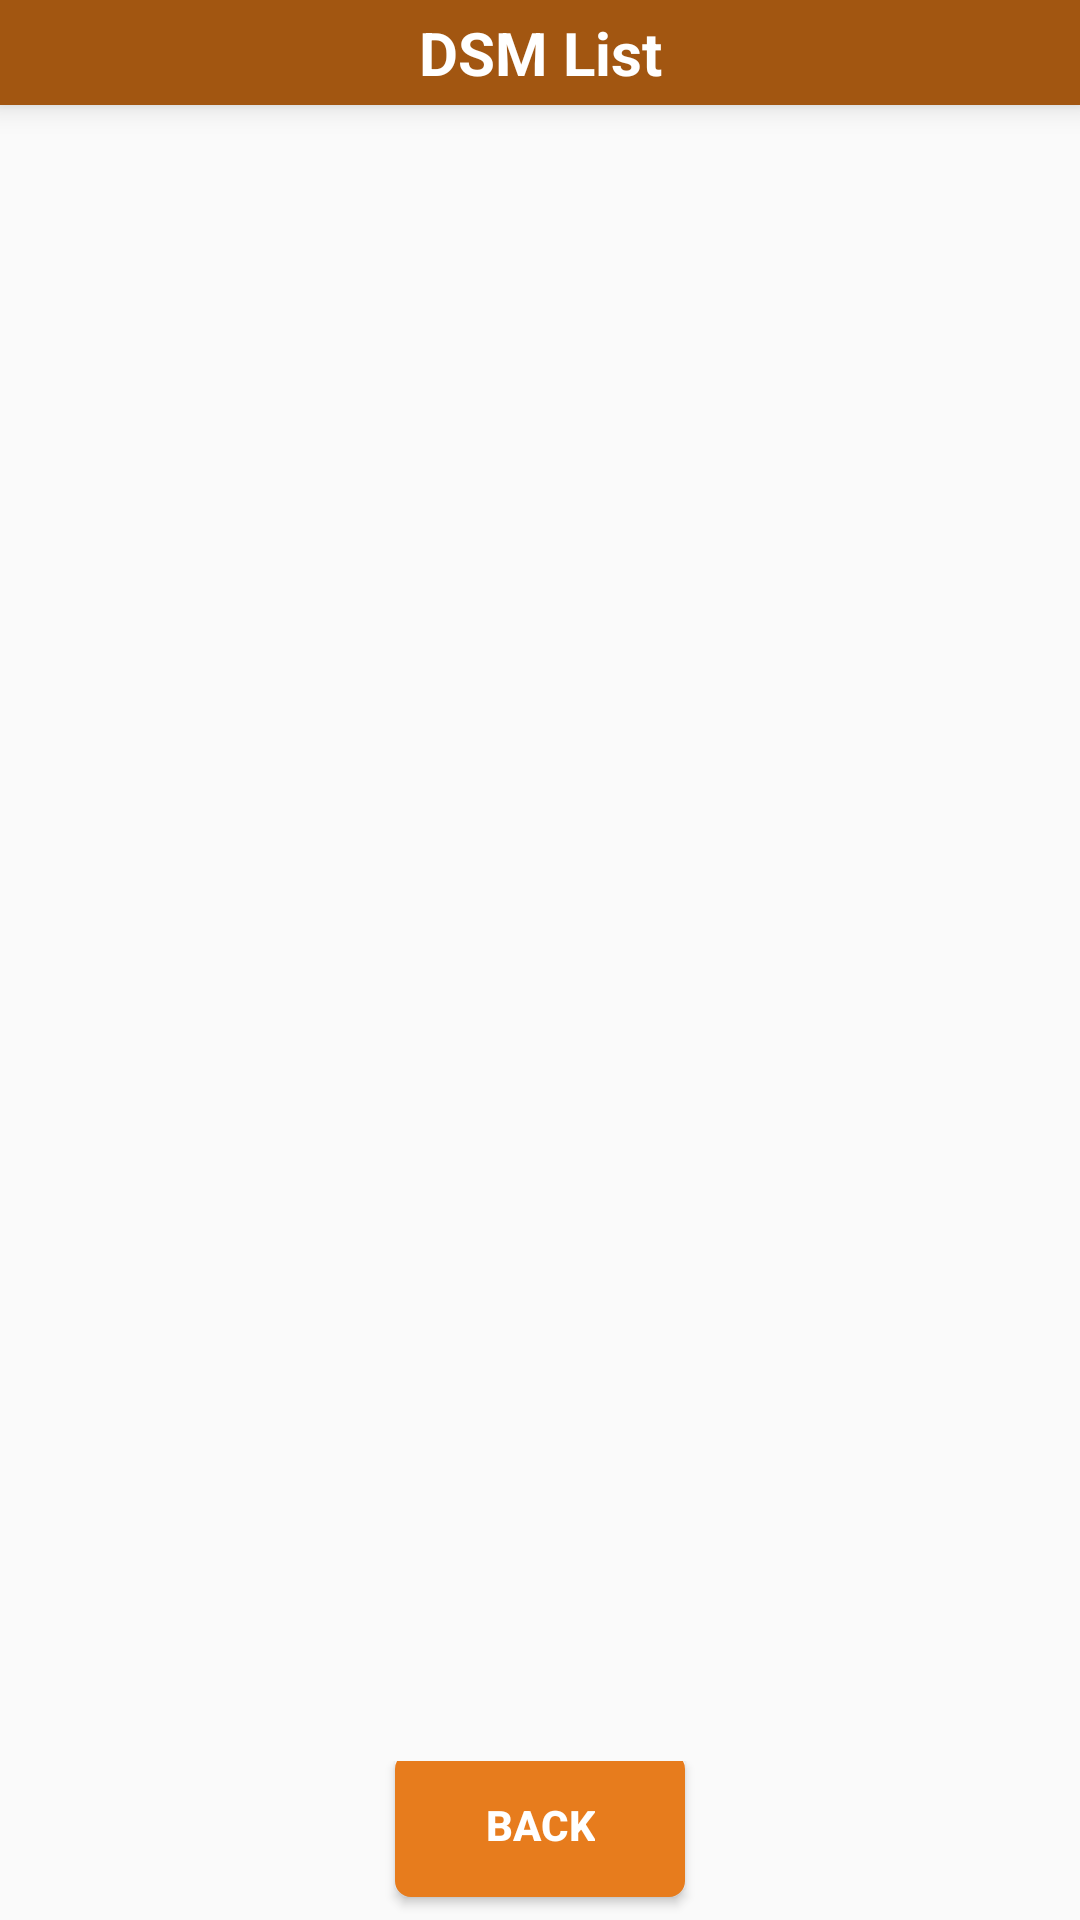

Produce the Android XML layout that renders to this screen, including the resource entries it uses.
<!-- AndroidManifest.xml: activity theme AppTheme -->
<!-- res/layout/activity_distributor_profiling.xml -->
<?xml version="1.0" encoding="utf-8"?>
<RelativeLayout xmlns:android="http://schemas.android.com/apk/res/android"
    xmlns:app="http://schemas.android.com/apk/res-auto"
    xmlns:tools="http://schemas.android.com/tools"
    android:layout_width="match_parent"
    android:layout_height="match_parent"
    >
    <android.support.v7.widget.Toolbar
        android:id="@+id/toolbar"
        android:layout_width="match_parent"
        android:layout_height="35dp"
        android:layout_alignParentTop="true"
        android:background="#a25611"

        android:elevation="6dp"
        android:minHeight="?attr/actionBarSize"
        android:theme="@style/ThemeOverlay.AppCompat.Dark.ActionBar"
        app:popupTheme="@style/ThemeOverlay.AppCompat.Light"
        app:titleTextAppearance="@style/Toolbar.TitleText" >
        <ImageView
            android:id="@+id/backIcon"
            android:layout_width="wrap_content"
            android:layout_height="wrap_content"
            android:layout_gravity="left"
            android:visibility="gone"
            android:paddingRight="10dp"
            android:src="@drawable/ic_back"


            android:textSize="15sp" />
        <TextView
            android:layout_width="wrap_content"
            android:layout_height="wrap_content"
            android:gravity="center"
            android:textColor="#fff"
            android:textSize="20sp"
            android:visibility="visible"
            android:textStyle="bold"
            android:layout_gravity="center"
            android:text="DSM List"/>

        <ImageView
            android:id="@+id/logoutIcon"
            android:layout_width="wrap_content"
            android:layout_height="wrap_content"
            android:layout_gravity="right"
            android:visibility="gone"
            android:paddingRight="10dp"
            android:src="@drawable/logout30"


            android:textSize="15sp" />

        

    </android.support.v7.widget.Toolbar>

    <LinearLayout
        android:layout_width="match_parent"
        android:layout_height="wrap_content"
        android:layout_below="@id/toolbar"
        android:id="@+id/layoutOfRow"
        android:layout_margin="2dp"
        android:visibility="gone"
        android:background="#a25611"
        android:orientation="horizontal">

        <TextView
            android:id="@+id/txtDstributor"
            android:layout_width="0dp"
            android:layout_height="wrap_content"
            android:text="DSM"
            android:textColor="#fff"
            android:layout_gravity="center"
            android:gravity="center"
            android:layout_weight="5"
            android:textStyle="bold"
            android:padding="5dp"
            />
        <TextView
            android:id="@+id/lastWorkingdate"

            android:layout_width="0dp"
            android:layout_height="wrap_content"
            android:layout_weight="1.2"
            android:text="Date"
            android:textStyle="bold"
            android:textColor="#fff"
            android:layout_gravity="center"
            android:gravity="center"
            android:padding="2dp"
            />


    </LinearLayout>


    <ScrollView
        android:layout_below="@id/layoutOfRow"
        android:layout_width="match_parent"
        android:layout_height="match_parent"

        android:layout_above="@+id/ll_btns"
        >
        <LinearLayout
            android:id="@+id/ll_distributor"
            android:layout_width="match_parent"
            android:layout_height="wrap_content"
            android:orientation="vertical">

        </LinearLayout>
    </ScrollView>
<LinearLayout
    android:id="@+id/ll_btns"
    android:layout_width="match_parent"
    android:layout_height="wrap_content"
    android:gravity="center"
    android:layout_alignParentBottom="true"
    android:orientation="horizontal">
    <Button
        android:id="@+id/BackBtn"
        android:layout_width="wrap_content"
        android:background="@drawable/custom_button"
       android:layout_gravity="center"
        android:gravity="center"
        android:textColor="#fff"
        android:paddingLeft="30dp"
        android:paddingRight="30dp"
        android:layout_marginLeft="5dp"
        android:layout_marginBottom="5dp"
        android:layout_marginRight="5dp"
        android:textStyle="bold"
        android:layout_height="wrap_content"
        android:text="Back"/>
    <Button
        android:id="@+id/btn_next"
        android:background="@drawable/custom_button"
        android:layout_width="0dp"
        android:layout_marginBottom="5dp"
        android:layout_marginLeft="5dp"
        android:layout_marginRight="5dp"
        android:layout_weight="1"
        android:visibility="gone"
        android:textColor="#fff"
        android:textStyle="bold"
        android:layout_height="wrap_content"
        android:text="Next"/>

</LinearLayout>
</RelativeLayout>
<!-- resources referenced by this layout -->
<resources>
  <!-- drawable custom_button (drawable) -->
  <?xml version="1.0" encoding="utf-8"?>
  <selector
      xmlns:android="http://schemas.android.com/apk/res/android">
  
      <item android:state_pressed="true" >
          <shape>
              <gradient
                  android:startColor="#80c55901"
                  android:endColor="#80c55901"
                  android:angle="270"
  
                  />
              <stroke
                  android:width="1dp"
                  android:color="#80c55901"
                  />
              <corners
                  android:radius="1dp" />
              <padding
                  android:left="10dp"
                  android:top="1dp"
                  android:right="10dp"
                  android:bottom="1dp" />
  
          </shape>
      </item>
  
      <item android:state_focused="true" >
          <shape>
              <gradient
                  android:endColor="#e77c1d"
                  android:startColor="#e77c1d"
                  android:angle="270" />
              <stroke
                  android:width="1dp"
                  android:color="#e77c1d" />
              <corners
                  android:radius="1dp" />
              <padding
                  android:left="10dp"
                  android:top="1dp"
                  android:right="10dp"
                  android:bottom="1dp" />
          </shape>
      </item>
  
      <item>
          <shape>
              <gradient
                  android:endColor="#e77c1d"
                  android:startColor="#e77c1d"
                  android:angle="270" />
              <corners android:radius="5dp"/>
              <stroke
                  android:width="0.5dp"
                  android:color="#e77c1d"/>
              <padding
                  android:left="10dp"
                  android:top="1dp"
                  android:right="10dp"
                  android:bottom="1dp" />
          </shape>
      </item>
  </selector>
  <style name="Toolbar.TitleText" parent="TextAppearance.Widget.AppCompat.Toolbar.Title">
          <item name="android:textSize">18sp</item>
      </style>
  <style name="AppTheme" parent="Theme.AppCompat.Light.NoActionBar">
          
          <item name="colorPrimary">@color/colorPrimary</item>
          <item name="colorPrimaryDark">@color/colorPrimaryDark</item>
          <item name="colorAccent">@color/colorAccent</item>
      </style>
  <color name="colorPrimary">#a75912</color>
  <color name="colorPrimaryDark">#77400d</color>
  <color name="colorAccent">#a75912</color>
</resources>
